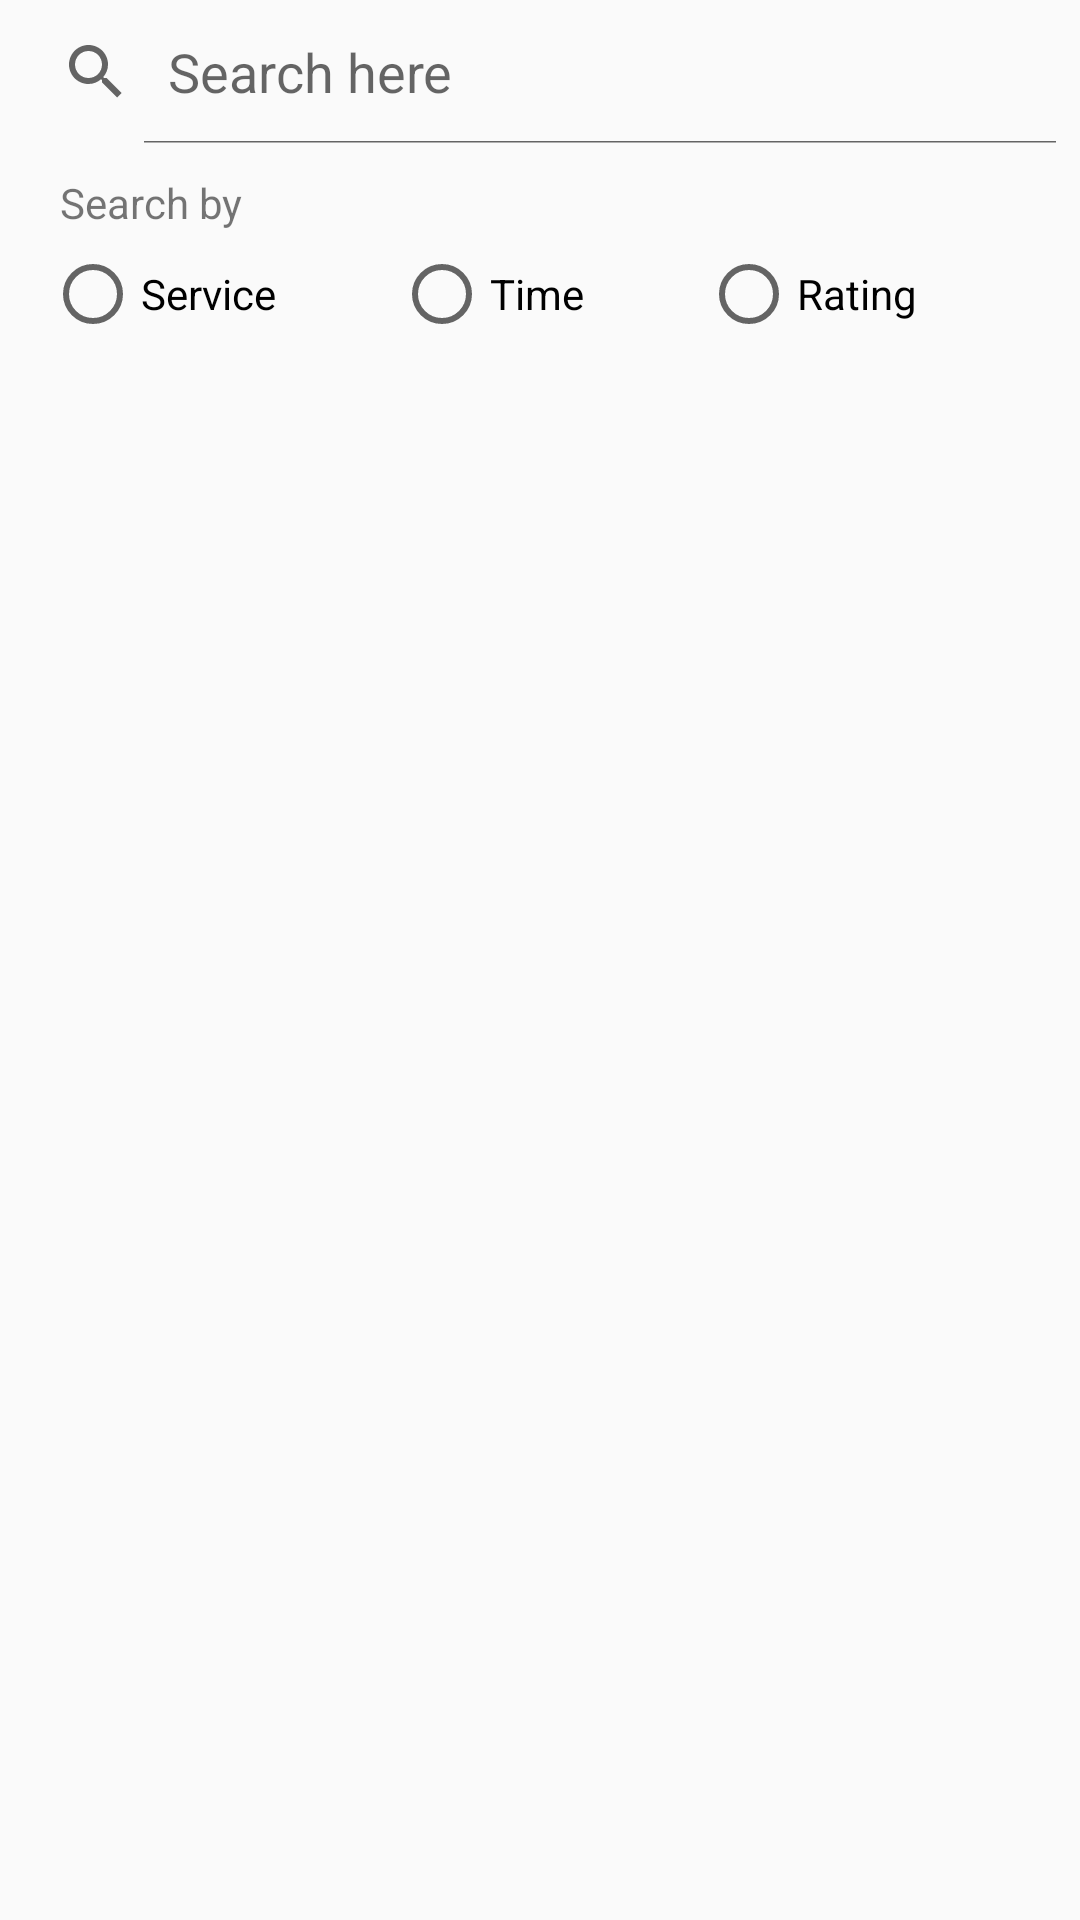

Reconstruct the res/layout file that produces this screen, plus the resources it refers to.
<!-- AndroidManifest.xml: application theme AppTheme -->
<!-- res/layout/home_owner_search.xml -->
<?xml version="1.0" encoding="utf-8"?>
<LinearLayout xmlns:android="http://schemas.android.com/apk/res/android"
    android:layout_width="match_parent"
    android:layout_height="match_parent"
    android:orientation="vertical">

    <SearchView
        android:id="@+id/search"
        android:layout_width="match_parent"
        android:layout_height="wrap_content"
        android:iconifiedByDefault="false"
        android:queryHint="Search here">

    </SearchView>

    <TextView
        android:id="@+id/textView"
        android:layout_width="match_parent"
        android:layout_height="wrap_content"
        android:paddingLeft="20dp"
        android:paddingTop="10dp"
        android:text="Search by" />

    <RadioGroup
        android:id="@+id/searchGroup"
        android:layout_width="match_parent"
        android:layout_height="wrap_content"
        android:orientation="horizontal"
        android:paddingBottom="15dp"
        android:paddingLeft="15dp"
        android:paddingRight="15dp"
        android:paddingTop="5dp">

        <RadioButton
            android:id="@+id/serviceButton"
            android:layout_width="wrap_content"
            android:layout_height="wrap_content"
            android:layout_weight="1"
            android:text="Service" />

        <RadioButton
            android:id="@+id/timeButton"
            android:layout_width="wrap_content"
            android:layout_height="wrap_content"
            android:layout_weight="1"
            android:text="Time" />

        <RadioButton
            android:id="@+id/ratingButton"
            android:layout_width="wrap_content"
            android:layout_height="wrap_content"
            android:layout_weight="1"
            android:text="Rating" />
    </RadioGroup>

    <LinearLayout
        android:layout_width="match_parent"
        android:layout_height="wrap_content"
        android:orientation="horizontal">

    </LinearLayout>

    <LinearLayout
        android:id="@+id/searchResults"
        android:layout_width="match_parent"
        android:layout_height="match_parent"
        android:orientation="vertical"
        android:padding="10dp">

        <ListView
            android:id="@+id/resultList"
            android:layout_width="fill_parent"
            android:layout_height="fill_parent"
            android:layout_below="@+id/search" />

    </LinearLayout>

</LinearLayout>
<!-- resources referenced by this layout -->
<resources>
  <style name="AppTheme" parent="Base.Theme.AppCompat.Light.DarkActionBar">
          
          <item name="colorPrimary">@color/colorPrimary</item>
          <item name="colorPrimaryDark">@color/colorPrimaryDark</item>
          <item name="colorAccent">@color/colorAccent</item>
          <item name="windowActionBar">false</item>
          <item name="windowNoTitle">true</item>
      </style>
  <color name="colorPrimary">#008577</color>
  <color name="colorPrimaryDark">#00574B</color>
  <color name="colorAccent">#D81B60</color>
</resources>
